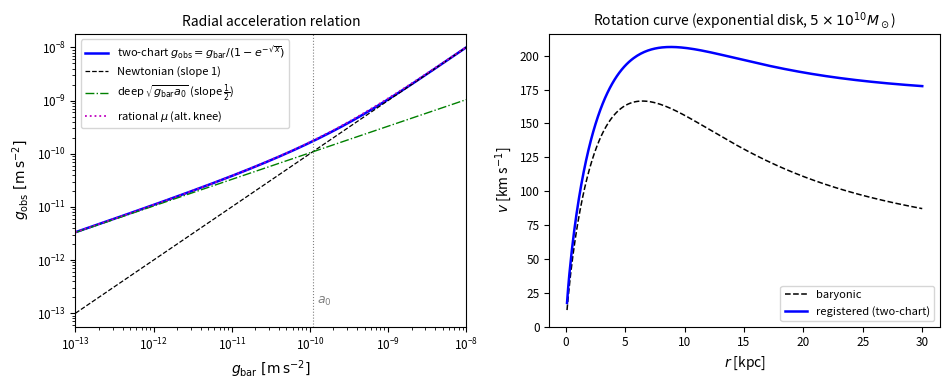

Here is the Python script that generated this plot: (Note: this script raises an exception after producing the figure.)
#!/usr/bin/env python3
# =====================================================================
#  make_figures.py -- consolidated, de-duplicated dark-sector figures.
#
#  Replaces the redundant 3-panel cons2_rar_btfr (RAR|BTFR|rotcurve) and
#  the overlapping cons3_interpolation (RAR|angle).  The RAR appeared
#  twice and the BTFR panel was "just a slope".  New, non-redundant set:
#
#   fig_rar.pdf        (phenomenology):  RAR (with the rational-alt knee
#                       and both asymptotes)  |  exponential-disk rotation curve
#   fig_mechanism.pdf  (first principles): meridian first-passage collapse
#                       (walk -> e^{-a sqrt(2s)})  |  chart angle alpha(x)
#
#  The BTFR (v^4=GM a0) is a one-line corollary and stays in the text.
# =====================================================================
import numpy as np
import matplotlib; matplotlib.use('Agg'); import matplotlib.pyplot as plt

plt.rcParams.update({'font.size':10,'axes.titlesize':10,'axes.labelsize':10,
                     'legend.fontsize':8,'xtick.labelsize':8.5,'ytick.labelsize':8.5})

c=2.998e8; G=6.674e-11; Msun=1.989e30; kpc=3.086e19; Mpc=1000*kpc
a0=c*(70*1000/Mpc)/(2*np.pi)
nu     =lambda x:1.0/(1-np.exp(-np.sqrt(x)))          # derived = McGaugh RAR fit
nu_rat =lambda x:0.5*(1+np.sqrt(1+4.0/x))             # 'simple' rational alt (same limits)
alpha  =lambda x:np.arcsin(np.sqrt(np.exp(-np.sqrt(x))))

# ---------------------------------------------------------------------
# FIGURE 1 -- galactic phenomenology: RAR | rotation curve
# ---------------------------------------------------------------------
fig,ax=plt.subplots(1,2,figsize=(9.6,4.0))

gb=np.logspace(-13,-8,400)               # baryonic acceleration, m/s^2
x=gb/a0
ax[0].loglog(gb, gb*nu(x), 'b', lw=1.8, label=r'two-chart $g_{\rm obs}=g_{\rm bar}/(1-e^{-\sqrt{x}})$')
ax[0].loglog(gb, gb, 'k--', lw=0.9, label='Newtonian (slope 1)')
ax[0].loglog(gb, np.sqrt(gb*a0), 'g-.', lw=1.0, label=r'deep $\sqrt{g_{\rm bar}a_0}$ (slope $\frac{1}{2}$)')
ax[0].loglog(gb, gb*nu_rat(x), color='m', ls=':', lw=1.3, label=r'rational $\mu$ (alt. knee)')
ax[0].axvline(a0,color='gray',ls=':',lw=0.8); ax[0].text(a0*1.15,1.5e-13,r'$a_0$',color='gray',fontsize=9)
ax[0].set_xlabel(r'$g_{\rm bar}\ \mathrm{[m\,s^{-2}]}$'); ax[0].set_ylabel(r'$g_{\rm obs}\ \mathrm{[m\,s^{-2}]}$')
ax[0].set_title('Radial acceleration relation'); ax[0].legend(loc='upper left'); ax[0].set_xlim(1e-13,1e-8)

from scipy.special import i0,i1,k0,k1
Mdisk,Rd=5e10*Msun,3*kpc
r=np.linspace(0.1,30,300)*kpc; xd=r/(2*Rd)
vb2=(G*Mdisk/Rd)*xd**2*(i0(xd)*k0(xd)-i1(xd)*k1(xd))*2
gbar=vb2/r; vobs=np.sqrt(r*gbar*nu(gbar/a0))
ax[1].plot(r/kpc, np.sqrt(vb2)/1000, 'k--', lw=1.1, label='baryonic')
ax[1].plot(r/kpc, vobs/1000, 'b', lw=1.8, label='registered (two-chart)')
ax[1].set_xlabel('$r$ [kpc]'); ax[1].set_ylabel('$v$ [km s$^{-1}$]')
ax[1].set_title(r'Rotation curve (exponential disk, $5\times10^{10}M_\odot$)')
ax[1].legend(loc='lower right'); ax[1].set_ylim(0,None)
fig.tight_layout(); fig.savefig('../figures/fig_rar.pdf'); print("fig_rar.pdf saved")

# ---------------------------------------------------------------------
# FIGURE 2 -- the interpolation from first principles:
#             first-passage collapse | chart angle
# ---------------------------------------------------------------------
fig,ax=plt.subplots(1,2,figsize=(9.6,4.0))

def escape_prob(a,q,trials=20000,seed=0):
    rng=np.random.default_rng(seed); esc=0
    for _ in range(trials):
        pos=0
        while True:
            if rng.random()<q: break
            pos+=1 if rng.random()<0.5 else -1
            if pos>=a: esc+=1; break
    return esc/trials
pts=[]
for a in (3,5,8,10):
    for q in (0.01,0.02,0.04):
        pts.append((a*np.sqrt(2*q), escape_prob(a,q,seed=a*100+int(q*1000))))
pts=np.array(pts); u=np.linspace(0,3,100)
ax[0].plot(pts[:,0],pts[:,1],'o',ms=5,color='steelblue',label='killed-walk simulation')
ax[0].plot(u,np.exp(-u),'r-',lw=1.6,label=r'$e^{-A}$, $A=a\,\sqrt{2s}=\sqrt{x}$')
ax[0].set_xlabel(r'$A=a\,\sqrt{2s}$'); ax[0].set_ylabel('escape (non-registration) prob.')
ax[0].set_title('Meridian first-passage law (Prop. 3)'); ax[0].legend(loc='upper right')

xx=np.logspace(-3,3,400)
ax[1].semilogx(xx, np.degrees(alpha(xx)), 'r', lw=1.8)
ax[1].axhline(45,color='gray',ls=':',lw=0.7); ax[1].axhline(37,color='gray',ls=':',lw=0.5)
ax[1].axvline(1,color='gray',ls=':',lw=0.7); ax[1].text(1.3,5,r'$a_0$',color='gray',fontsize=9)
ax[1].text(1e-3*1.4,40,r'spectral',fontsize=8,color='dimgray'); ax[1].text(1e2,6,r'coordinate',fontsize=8,color='dimgray')
ax[1].set_xlabel(r'$x=g_{\rm bar}/a_0$'); ax[1].set_ylabel(r'chart angle $\alpha$ [deg]')
ax[1].set_title(r'Chart angle: $\sin^2\alpha=e^{-\sqrt{x}}$ ($0^\circ$ space, $90^\circ$ spectrum)')
ax[1].set_ylim(0,92)
fig.tight_layout(); fig.savefig('../figures/fig_mechanism.pdf'); print("fig_mechanism.pdf saved")
